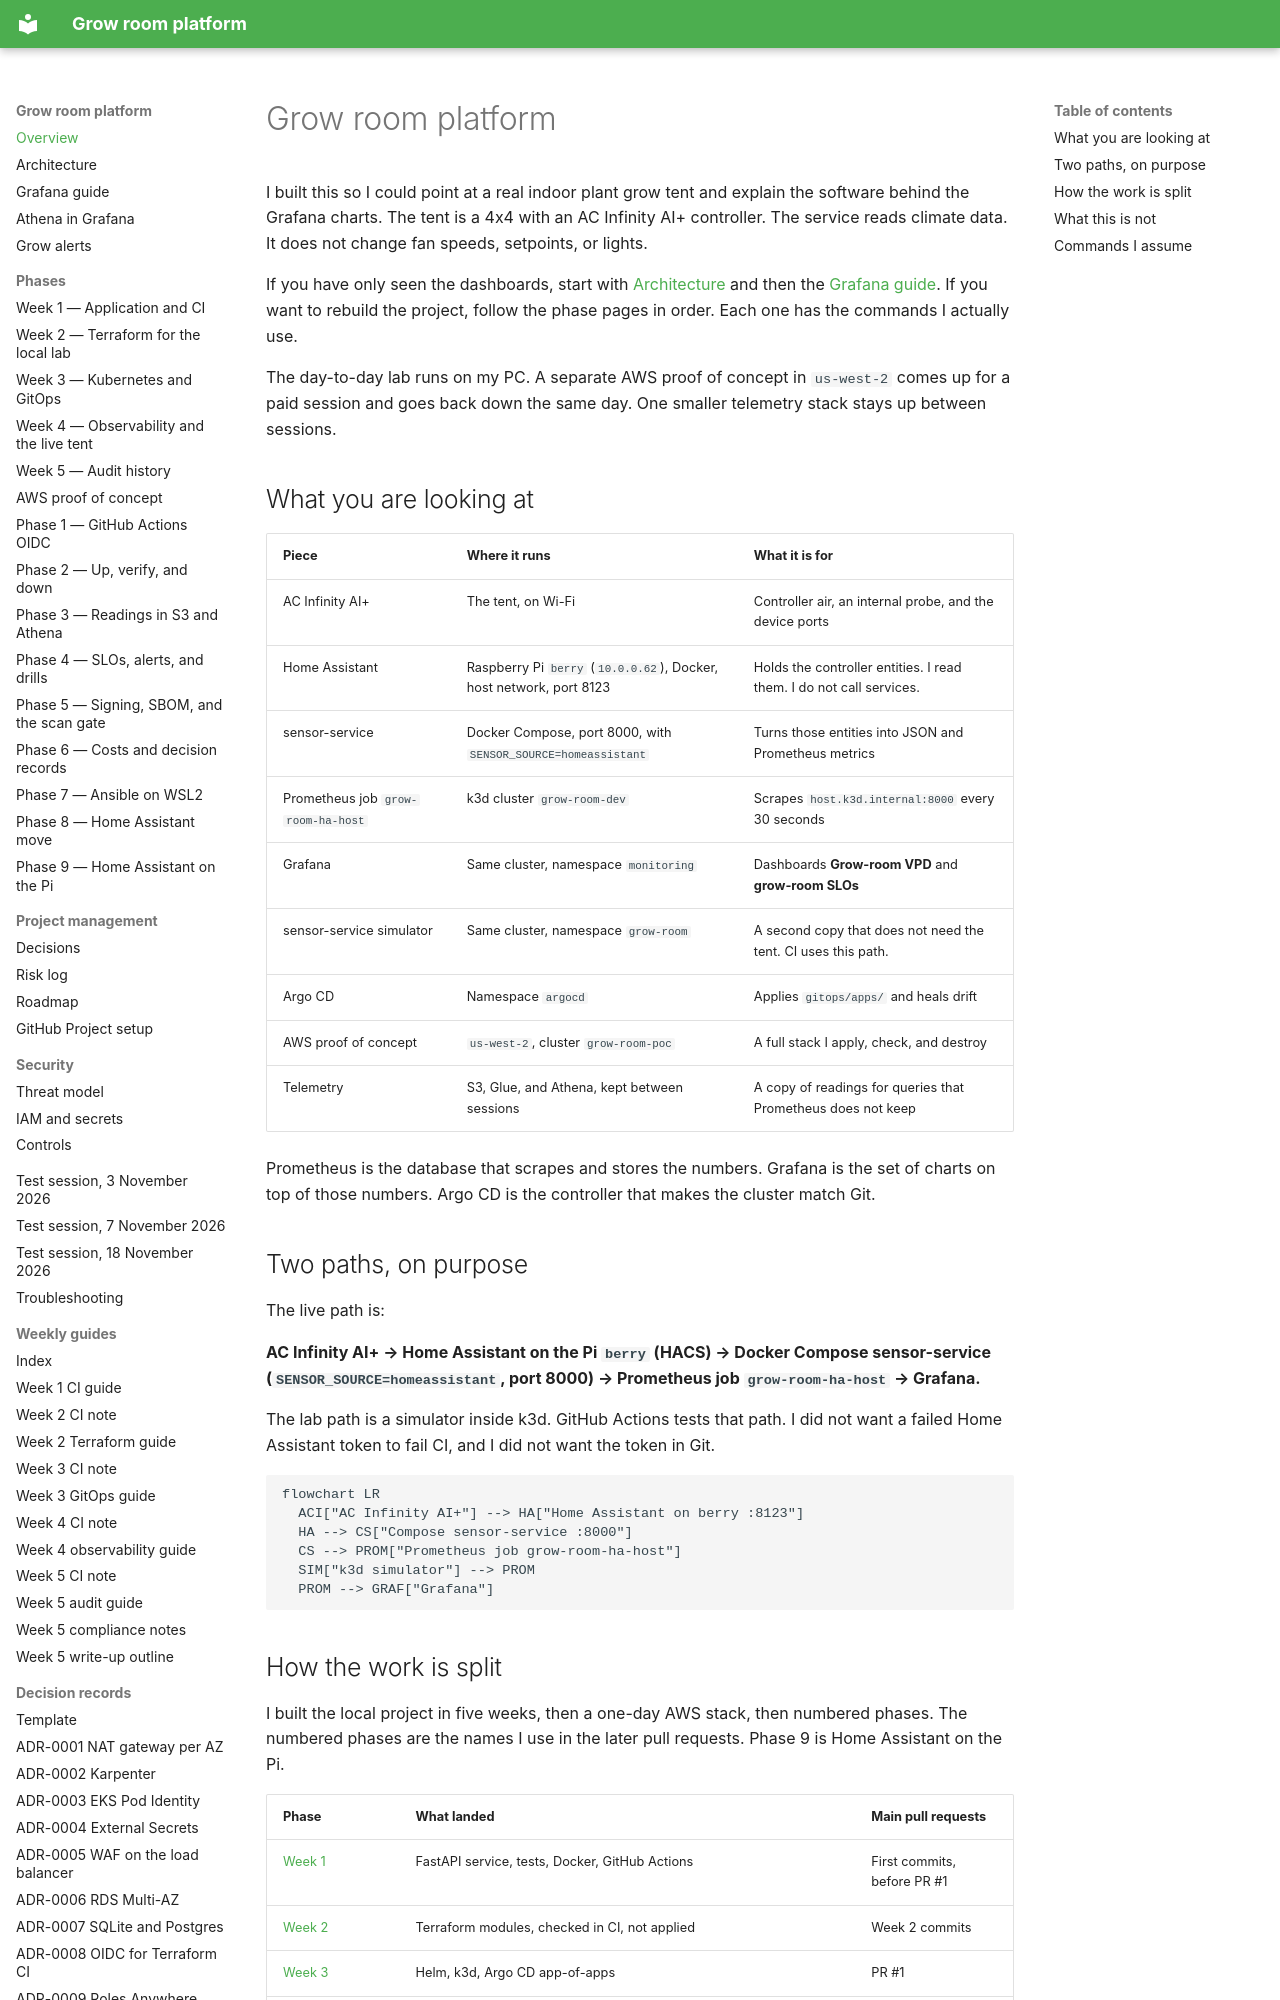

repository: TontoBlanco/grow-room-platform · page: index.html · generator: mkdocs

# Grow room platform

I built this so I could point at a real indoor plant grow tent and explain the software behind the Grafana charts. The tent is a 4x4 with an AC Infinity AI+ controller. The service reads climate data. It does not change fan speeds, setpoints, or lights.

If you have only seen the dashboards, start with [Architecture](architecture.md) and then the [Grafana guide](grafana.md). If you want to rebuild the project, follow the phase pages in order. Each one has the commands I actually use.

The day-to-day lab runs on my PC. A separate AWS proof of concept in `us-west-2` comes up for a paid session and goes back down the same day. One smaller telemetry stack stays up between sessions.

## What you are looking at

| Piece | Where it runs | What it is for |
| --- | --- | --- |
| AC Infinity AI+ | The tent, on Wi-Fi | Controller air, an internal probe, and the device ports |
| Home Assistant | Raspberry Pi `berry` (`10.0.0.62`), Docker, host network, port 8123 | Holds the controller entities. I read them. I do not call services. |
| sensor-service | Docker Compose, port 8000, with `SENSOR_SOURCE=homeassistant` | Turns those entities into JSON and Prometheus metrics |
| Prometheus job `grow-room-ha-host` | k3d cluster `grow-room-dev` | Scrapes `host.k3d.internal:8000` every 30 seconds |
| Grafana | Same cluster, namespace `monitoring` | Dashboards **Grow-room VPD** and **grow-room SLOs** |
| sensor-service simulator | Same cluster, namespace `grow-room` | A second copy that does not need the tent. CI uses this path. |
| Argo CD | Namespace `argocd` | Applies `gitops/apps/` and heals drift |
| AWS proof of concept | `us-west-2`, cluster `grow-room-poc` | A full stack I apply, check, and destroy |
| Telemetry | S3, Glue, and Athena, kept between sessions | A copy of readings for queries that Prometheus does not keep |

Prometheus is the database that scrapes and stores the numbers. Grafana is the set of charts on top of those numbers. Argo CD is the controller that makes the cluster match Git.

## Two paths, on purpose

The live path is:

**AC Infinity AI+ → Home Assistant on the Pi `berry` (HACS) → Docker Compose sensor-service (`SENSOR_SOURCE=homeassistant`, port 8000) → Prometheus job `grow-room-ha-host` → Grafana.**

The lab path is a simulator inside k3d. GitHub Actions tests that path. I did not want a failed Home Assistant token to fail CI, and I did not want the token in Git.

```mermaid
flowchart LR
  ACI["AC Infinity AI+"] --> HA["Home Assistant on berry :8123"]
  HA --> CS["Compose sensor-service :8000"]
  CS --> PROM["Prometheus job grow-room-ha-host"]
  SIM["k3d simulator"] --> PROM
  PROM --> GRAF["Grafana"]
```
